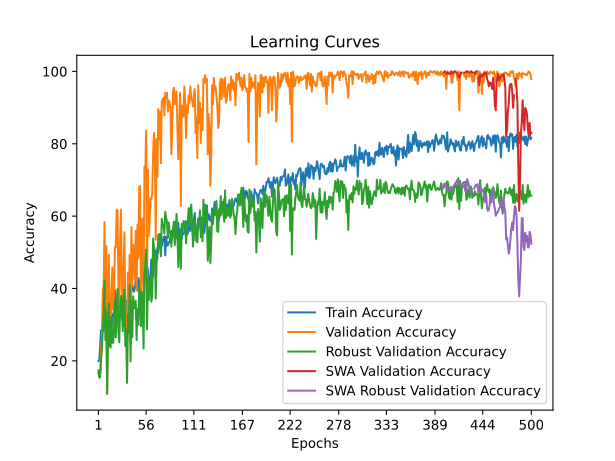

Data behind this chart, as committed beside it:
time; train_accuracy; train_loss; valid_accuracy; valid_loss; valid_accuracy_robust; valid_accuracy_swa; valid_accuracy_robust_swa
17,1725; 19,9127; 1,8218; 16,6667; 1,7998; 17,3645; 16,6667; 17,3645
34,1734; 20,1747; 1,8672; 16,6667; 1,7974; 15,2709; 16,6667; 15,2709
53,0261; 24,1921; 1,8667; 16,6667; 2,1187; 15,6404; 16,6667; 15,6404
71,1144; 28,4716; 1,8681; 22,9167; 1,8438; 19,9507; 22,9167; 19,9507
94,4304; 27,7729; 1,8565; 26,3889; 2,1858; 23,2759; 26,3889; 23,2759
113,3057; 30,0437; 2,0040; 39,5833; 1,7069; 28,9409; 39,5833; 28,9409
130,6972; 28,2969; 2,1363; 40,9722; 1,7968; 32,2660; 40,9722; 32,2660
151,7757; 30,0437; 1,9484; 58,3333; 1,0846; 42,2414; 58,3333; 42,2414
169,1757; 34,4978; 1,8022; 37,5000; 1,4043; 25,7389; 37,5000; 25,7389
187,0640; 29,6943; 1,8300; 51,7361; 1,2821; 33,6207; 51,7361; 33,6207
208,1121; 32,1397; 1,8786; 11,1111; 310,8621; 10,8374; 11,1111; 10,8374
226,9915; 28,6463; 1,8292; 33,3333; 8,4049; 25,6158; 33,3333; 25,6158
244,8029; 29,1703; 1,8013; 49,3056; 1,4295; 35,8374; 49,3056; 35,8374
263,7427; 32,9258; 1,7807; 26,3889; 1,6287; 24,3842; 26,3889; 24,3842
281,9226; 29,1703; 1,7930; 27,7778; 1,9955; 23,6453; 27,7778; 23,6453
300,1937; 29,6943; 1,7932; 39,2361; 1,7929; 32,1429; 39,2361; 32,1429
322,1209; 31,0917; 1,7995; 45,8333; 1,6553; 25,0000; 45,8333; 25,0000
340,1359; 33,1004; 1,8290; 34,0278; 2,2398; 25,0000; 34,0278; 25,0000
358,5078; 32,4017; 1,7687; 37,8472; 1,6034; 29,6798; 37,8472; 29,6798
377,2171; 39,5633; 1,6222; 51,3889; 1,2279; 36,9458; 51,3889; 36,9458
395,7228; 34,1485; 1,8494; 51,3889; 1,2695; 26,4778; 51,3889; 26,4778
418,7446; 32,7511; 1,7881; 61,8056; 1,2102; 35,3448; 61,8056; 35,3448
436,4566; 35,1965; 1,6901; 61,4583; 1,1078; 39,9015; 61,4583; 39,9015
454,1334; 38,6900; 1,6247; 41,3194; 5,2367; 28,2020; 41,3194; 28,2020
473,6186; 34,4105; 1,6600; 30,9028; 1,6323; 25,1232; 30,9028; 25,1232
492,5085; 37,1179; 1,6848; 54,5139; 1,3138; 34,4828; 54,5139; 34,4828
510,3370; 37,5546; 1,6099; 61,8056; 0,9813; 37,9310; 61,8056; 37,9310
529,4148; 32,0524; 1,7201; 40,2778; 7,1749; 35,4680; 40,2778; 35,4680
548,1225; 31,0917; 1,7176; 35,0694; 1,6481; 28,2020; 35,0694; 28,2020
566,5993; 29,7817; 1,6950; 46,1806; 1,5266; 37,4384; 46,1806; 37,4384
585,3258; 34,3231; 1,6810; 55,5556; 1,5850; 39,6552; 55,5556; 39,6552
603,6901; 34,4978; 1,6687; 33,3333; 4,8057; 24,1379; 33,3333; 24,1379
622,0178; 36,6812; 1,6769; 30,9028; 1,7729; 28,5714; 30,9028; 28,5714
640,8619; 33,1878; 1,6780; 17,0139; 131,3959; 13,9163; 17,0139; 13,9163
658,8000; 34,4105; 1,6763; 44,4444; 1,3415; 32,8818; 44,4444; 32,8818
676,3815; 35,5459; 1,6586; 36,1111; 1,3954; 27,7094; 36,1111; 27,7094
695,2260; 35,2838; 1,6974; 49,3056; 1,3367; 40,8867; 49,3056; 40,8867
713,2593; 34,9345; 1,6330; 24,3056; 1,7373; 19,8276; 24,3056; 19,8276
731,5366; 39,4760; 1,6017; 56,9444; 1,0974; 36,3300; 56,9444; 36,3300
749,8323; 41,0480; 1,5884; 40,6250; 1,3170; 26,4778; 40,6250; 26,4778
767,6323; 39,8253; 1,5604; 52,0833; 1,5978; 37,8079; 52,0833; 37,8079
787,9761; 39,1266; 1,5493; 48,9583; 1,4842; 34,4828; 48,9583; 34,4828
807,0421; 40,0873; 1,5700; 42,3611; 2,0124; 34,8522; 42,3611; 34,8522
825,7261; 42,0961; 1,5201; 55,9028; 0,9879; 36,5764; 55,9028; 36,5764
846,7099; 42,0961; 1,5460; 39,5833; 1,3193; 25,7389; 39,5833; 25,7389
864,9142; 39,3886; 1,5656; 57,6389; 1,8640; 34,3596; 57,6389; 34,3596
883,3729; 42,8821; 1,5370; 48,2639; 1,3642; 29,9261; 48,2639; 29,9261
903,4620; 40,1747; 1,5919; 68,0556; 0,9036; 40,3941; 68,0556; 40,3941
921,1241; 40,4367; 1,5571; 68,4028; 0,9406; 38,5468; 68,4028; 38,5468
938,1829; 43,1441; 1,5225; 38,8889; 1,6830; 29,5567; 38,8889; 29,5567
957,1066; 46,5502; 1,4798; 57,6389; 1,2224; 39,0394; 57,6389; 39,0394
975,0028; 42,3581; 1,5232; 59,3750; 2,0101; 37,0690; 59,3750; 37,0690
995,2718; 41,4847; 1,5206; 32,2917; 2,1536; 23,3990; 32,2917; 23,3990
1014,2467; 42,7948; 1,4709; 73,6111; 0,7910; 44,0887; 73,6111; 44,0887
1031,1859; 45,6769; 1,4485; 72,5694; 0,9160; 45,9360; 72,5694; 45,9360
1050,2469; 47,6856; 1,4350; 83,6806; 0,6287; 50,7389; 83,6806; 50,7389
1067,8620; 46,1135; 1,4649; 39,9306; 2,7876; 28,6946; 39,9306; 28,6946
1085,4629; 45,3275; 1,4630; 72,9167; 0,8524; 42,4877; 72,9167; 42,4877
1107,7664; 39,8253; 1,5704; 54,5139; 1,1920; 36,8227; 54,5139; 36,8227
1126,8879; 42,7074; 1,5235; 57,9861; 2,2304; 42,3645; 57,9861; 42,3645
... 440 more rows
